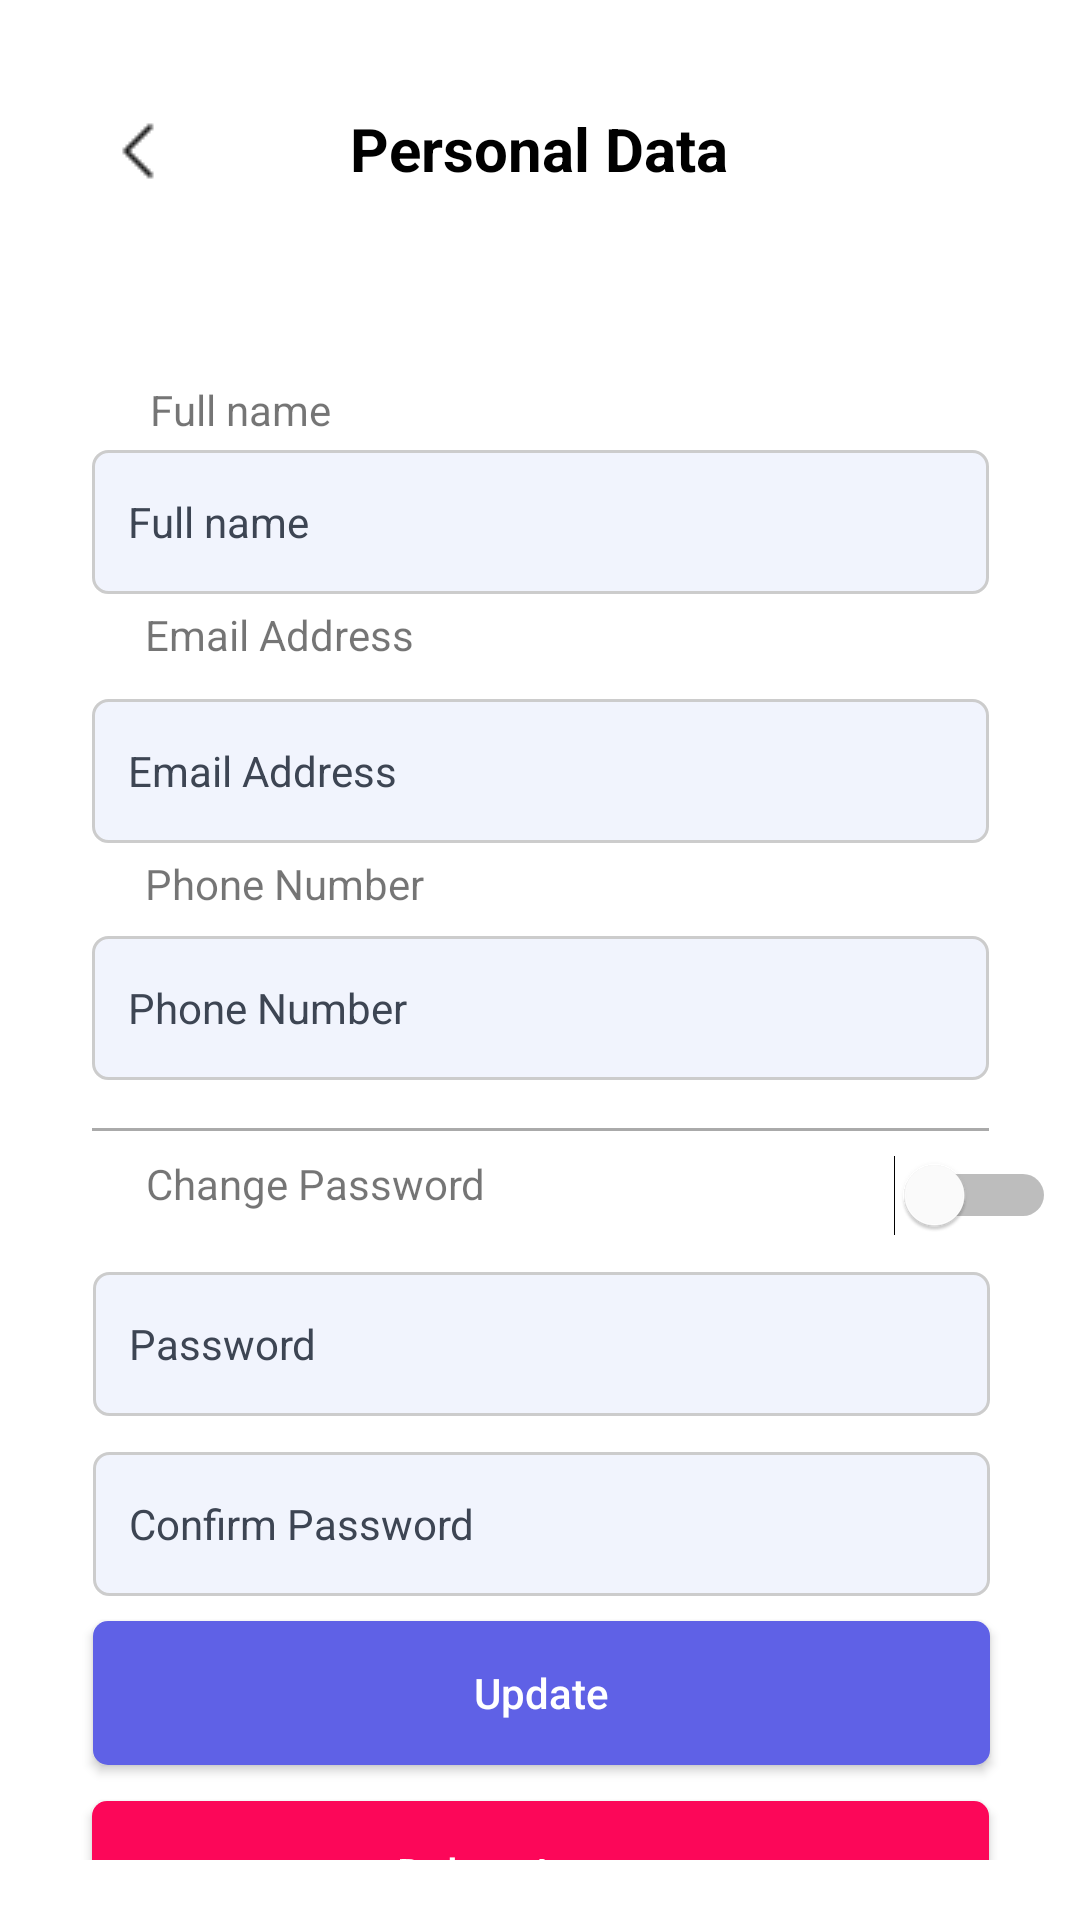

Produce the Android XML layout that renders to this screen, including the resource entries it uses.
<!-- AndroidManifest.xml: application theme Theme.Streetsafeandroid -->
<!-- res/layout/edit_profile.xml -->
<?xml version="1.0" encoding="utf-8"?>
<androidx.constraintlayout.widget.ConstraintLayout xmlns:android="http://schemas.android.com/apk/res/android"
    xmlns:app="http://schemas.android.com/apk/res-auto"
    xmlns:tools="http://schemas.android.com/tools"
    android:layout_width="match_parent"
    android:layout_height="match_parent"
    android:background="@android:color/white"
    android:paddingHorizontal="12dp"
    android:paddingTop="20dp"
    android:paddingBottom="20dp">

    <Button
        android:id="@+id/backButton"
        android:layout_width="34dp"
        android:layout_height="45dp"
        android:layout_marginStart="24dp"
        android:layout_marginTop="8dp"
        android:background="@android:color/transparent"
        android:drawableStart="@drawable/icons_backbutton"
        android:text=""
        app:layout_constraintStart_toStartOf="parent"
        app:layout_constraintTop_toTopOf="parent" />

    <TextView
        android:id="@+id/textView"
        android:layout_width="wrap_content"
        android:layout_height="wrap_content"
        android:layout_marginTop="16dp"
        android:text="Personal Data"
        android:textAppearance="@style/TextAppearance.AppCompat.Large"
        android:textColor="@android:color/black"
        android:textSize="20dp"
        android:textStyle="bold"
        app:layout_constraintEnd_toEndOf="parent"
        app:layout_constraintHorizontal_bias="0.498"
        app:layout_constraintStart_toStartOf="parent"
        app:layout_constraintTop_toTopOf="parent" />

    <TextView
        android:id="@+id/signupTextView"
        android:layout_width="wrap_content"
        android:layout_height="wrap_content"
        android:layout_marginTop="64dp"
        android:text="Full name"
        app:layout_constraintEnd_toEndOf="parent"
        app:layout_constraintHorizontal_bias="0.138"
        app:layout_constraintStart_toStartOf="parent"
        app:layout_constraintTop_toBottomOf="@+id/textView" />

    <TextView
        android:id="@+id/signupTextView2"
        android:layout_width="wrap_content"
        android:layout_height="wrap_content"
        android:layout_marginTop="8dp"
        android:text="Change Password"
        app:layout_constraintEnd_toEndOf="parent"
        app:layout_constraintHorizontal_bias="0.164"
        app:layout_constraintStart_toStartOf="parent"
        app:layout_constraintTop_toBottomOf="@+id/view" />

    <TextView
        android:id="@+id/signupTextView4"
        android:layout_width="wrap_content"
        android:layout_height="wrap_content"
        android:layout_marginTop="4dp"
        android:text="Phone Number"
        app:layout_constraintEnd_toEndOf="parent"
        app:layout_constraintHorizontal_bias="0.149"
        app:layout_constraintStart_toStartOf="parent"
        app:layout_constraintTop_toBottomOf="@+id/emailInput" />

    <TextView
        android:id="@+id/signupTextView3"
        android:layout_width="wrap_content"
        android:layout_height="wrap_content"
        android:layout_marginTop="4dp"
        android:text="Email Address"
        app:layout_constraintEnd_toEndOf="parent"
        app:layout_constraintHorizontal_bias="0.148"
        app:layout_constraintStart_toStartOf="parent"
        app:layout_constraintTop_toBottomOf="@+id/fullNameInput" />

    <EditText
        android:id="@+id/fullNameInput"
        android:layout_width="299dp"
        android:layout_height="48dp"
        android:layout_marginTop="4dp"
        android:background="@drawable/rounded_edittext"
        android:hint="Full name"
        android:inputType="textPersonName"
        android:padding="12dp"
        android:textColor="@android:color/black"
        android:textColorHint="#3D4553"
        android:textSize="14sp"
        app:layout_constraintEnd_toEndOf="parent"
        app:layout_constraintStart_toStartOf="parent"
        app:layout_constraintTop_toBottomOf="@+id/signupTextView" />

    <EditText
        android:id="@+id/passwordInput"
        android:layout_width="299dp"
        android:layout_height="48dp"
        android:layout_marginTop="12dp"
        android:background="@drawable/rounded_edittext"
        android:hint="Password"
        android:inputType="textPassword"
        android:padding="12dp"
        android:textColor="@android:color/black"
        android:textColorHint="#3D4553"
        android:textSize="14sp"
        app:layout_constraintEnd_toEndOf="parent"
        app:layout_constraintHorizontal_bias="0.511"
        app:layout_constraintStart_toStartOf="parent"
        app:layout_constraintTop_toBottomOf="@+id/toggleChangePassword" />

    <EditText
        android:id="@+id/confirmpasswordInput"
        android:layout_width="299dp"
        android:layout_height="48dp"
        android:layout_marginTop="12dp"
        android:background="@drawable/rounded_edittext"
        android:hint="Confirm Password"
        android:inputType="textPassword"
        android:padding="12dp"
        android:textColor="@android:color/black"
        android:textColorHint="#3D4553"
        android:textSize="14sp"
        app:layout_constraintEnd_toEndOf="parent"
        app:layout_constraintHorizontal_bias="0.511"
        app:layout_constraintStart_toStartOf="parent"
        app:layout_constraintTop_toBottomOf="@+id/passwordInput" />

    <Button
        android:id="@+id/updateButton"
        android:layout_width="299dp"
        android:layout_height="48dp"
        android:background="@drawable/rounded_button"
        android:text="Update"
        android:textAllCaps="false"
        android:textColor="@android:color/white"
        app:layout_constraintBottom_toBottomOf="parent"
        app:layout_constraintEnd_toEndOf="parent"
        app:layout_constraintHorizontal_bias="0.511"
        app:layout_constraintStart_toStartOf="parent"
        app:layout_constraintTop_toBottomOf="@+id/confirmpasswordInput"
        app:layout_constraintVertical_bias="0.21" />

    <Button
        android:id="@+id/deleteAccountButton"
        android:layout_width="299dp"
        android:layout_height="48dp"
        android:layout_marginTop="12dp"
        android:background="@drawable/rounded_button_red"
        android:text="Delete Account"
        android:textAllCaps="false"
        android:textColor="@android:color/white"
        app:layout_constraintTop_toBottomOf="@+id/updateButton"
        app:layout_constraintStart_toStartOf="parent"
        app:layout_constraintEnd_toEndOf="parent"
        app:layout_constraintHorizontal_bias="0.5" />

    <View
        android:id="@+id/view"
        android:layout_width="299dp"
        android:layout_height="1dp"
        android:layout_marginTop="16dp"
        android:background="@android:color/darker_gray"
        app:layout_constraintEnd_toEndOf="parent"
        app:layout_constraintStart_toStartOf="parent"
        app:layout_constraintTop_toBottomOf="@+id/phoneNumber" />

    <EditText
        android:id="@+id/emailInput"
        android:layout_width="299dp"
        android:layout_height="48dp"
        android:layout_marginTop="12dp"
        android:background="@drawable/rounded_edittext"
        android:hint="Email Address"
        android:inputType="textEmailAddress"
        android:padding="12dp"
        android:textColor="@android:color/black"
        android:textColorHint="#3D4553"
        android:textSize="14sp"
        app:layout_constraintEnd_toEndOf="parent"
        app:layout_constraintStart_toStartOf="parent"
        app:layout_constraintTop_toBottomOf="@+id/signupTextView3" />

    <EditText
        android:id="@+id/phoneNumber"
        android:layout_width="299dp"
        android:layout_height="48dp"
        android:layout_marginTop="8dp"
        android:background="@drawable/rounded_edittext"
        android:hint="Phone Number"
        android:inputType="phone"
        android:padding="12dp"
        android:textColor="@android:color/black"
        android:textColorHint="#3D4553"
        android:textSize="14sp"
        app:layout_constraintEnd_toEndOf="parent"
        app:layout_constraintStart_toStartOf="parent"
        app:layout_constraintTop_toBottomOf="@+id/signupTextView4" />

    <Switch
        android:id="@+id/toggleChangePassword"
        android:layout_width="wrap_content"
        android:layout_height="wrap_content"
        android:layout_marginStart="136dp"
        android:layout_marginTop="8dp"
        android:thumbTint="@color/white"
        app:layout_constraintStart_toEndOf="@+id/signupTextView2"
        app:layout_constraintTop_toBottomOf="@+id/view"
        tools:ignore="UseSwitchCompatOrMaterialXml" />


</androidx.constraintlayout.widget.ConstraintLayout>
<!-- resources referenced by this layout -->
<resources>
  <color name="white">#FFFFFFFF</color>
  <!-- drawable icons_backbutton: png bitmap (drawable, 176 bytes) -->
  <!-- drawable rounded_button (drawable) -->
  <?xml version="1.0" encoding="utf-8"?>
  <shape xmlns:android="http://schemas.android.com/apk/res/android" android:shape="rectangle">
      <corners android:radius="5dp"/>
      <solid android:color="#5F61E6"/>
  
      <padding android:left="16dp" android:right="16dp" android:top="10dp" android:bottom="10dp"/>
  </shape>
  <!-- drawable rounded_button_red (drawable) -->
  <?xml version="1.0" encoding="utf-8"?>
  <shape xmlns:android="http://schemas.android.com/apk/res/android" android:shape="rectangle">
      <corners android:radius="5dp"/>
      <solid android:color="#FC0759"/>
      <padding android:left="16dp" android:right="16dp" android:top="10dp" android:bottom="10dp"/>
  </shape>
  <!-- drawable rounded_edittext (drawable) -->
  <?xml version="1.0" encoding="utf-8"?>
  <shape xmlns:android="http://schemas.android.com/apk/res/android"
      android:shape="rectangle">
      <corners android:radius="5dp" />
      <solid android:color="#F1F4FD"/>
      <stroke android:width="1dp" android:color="#CCCCCC"/> 
      <padding android:left="10dp" android:top="10dp" android:right="10dp" android:bottom="10dp"/>
  </shape>
  <style name="Theme.Streetsafeandroid" parent="Base.Theme.Streetsafeandroid" />
  <style name="Base.Theme.Streetsafeandroid" parent="Theme.AppCompat.Light.NoActionBar">
          
          
      </style>
</resources>
